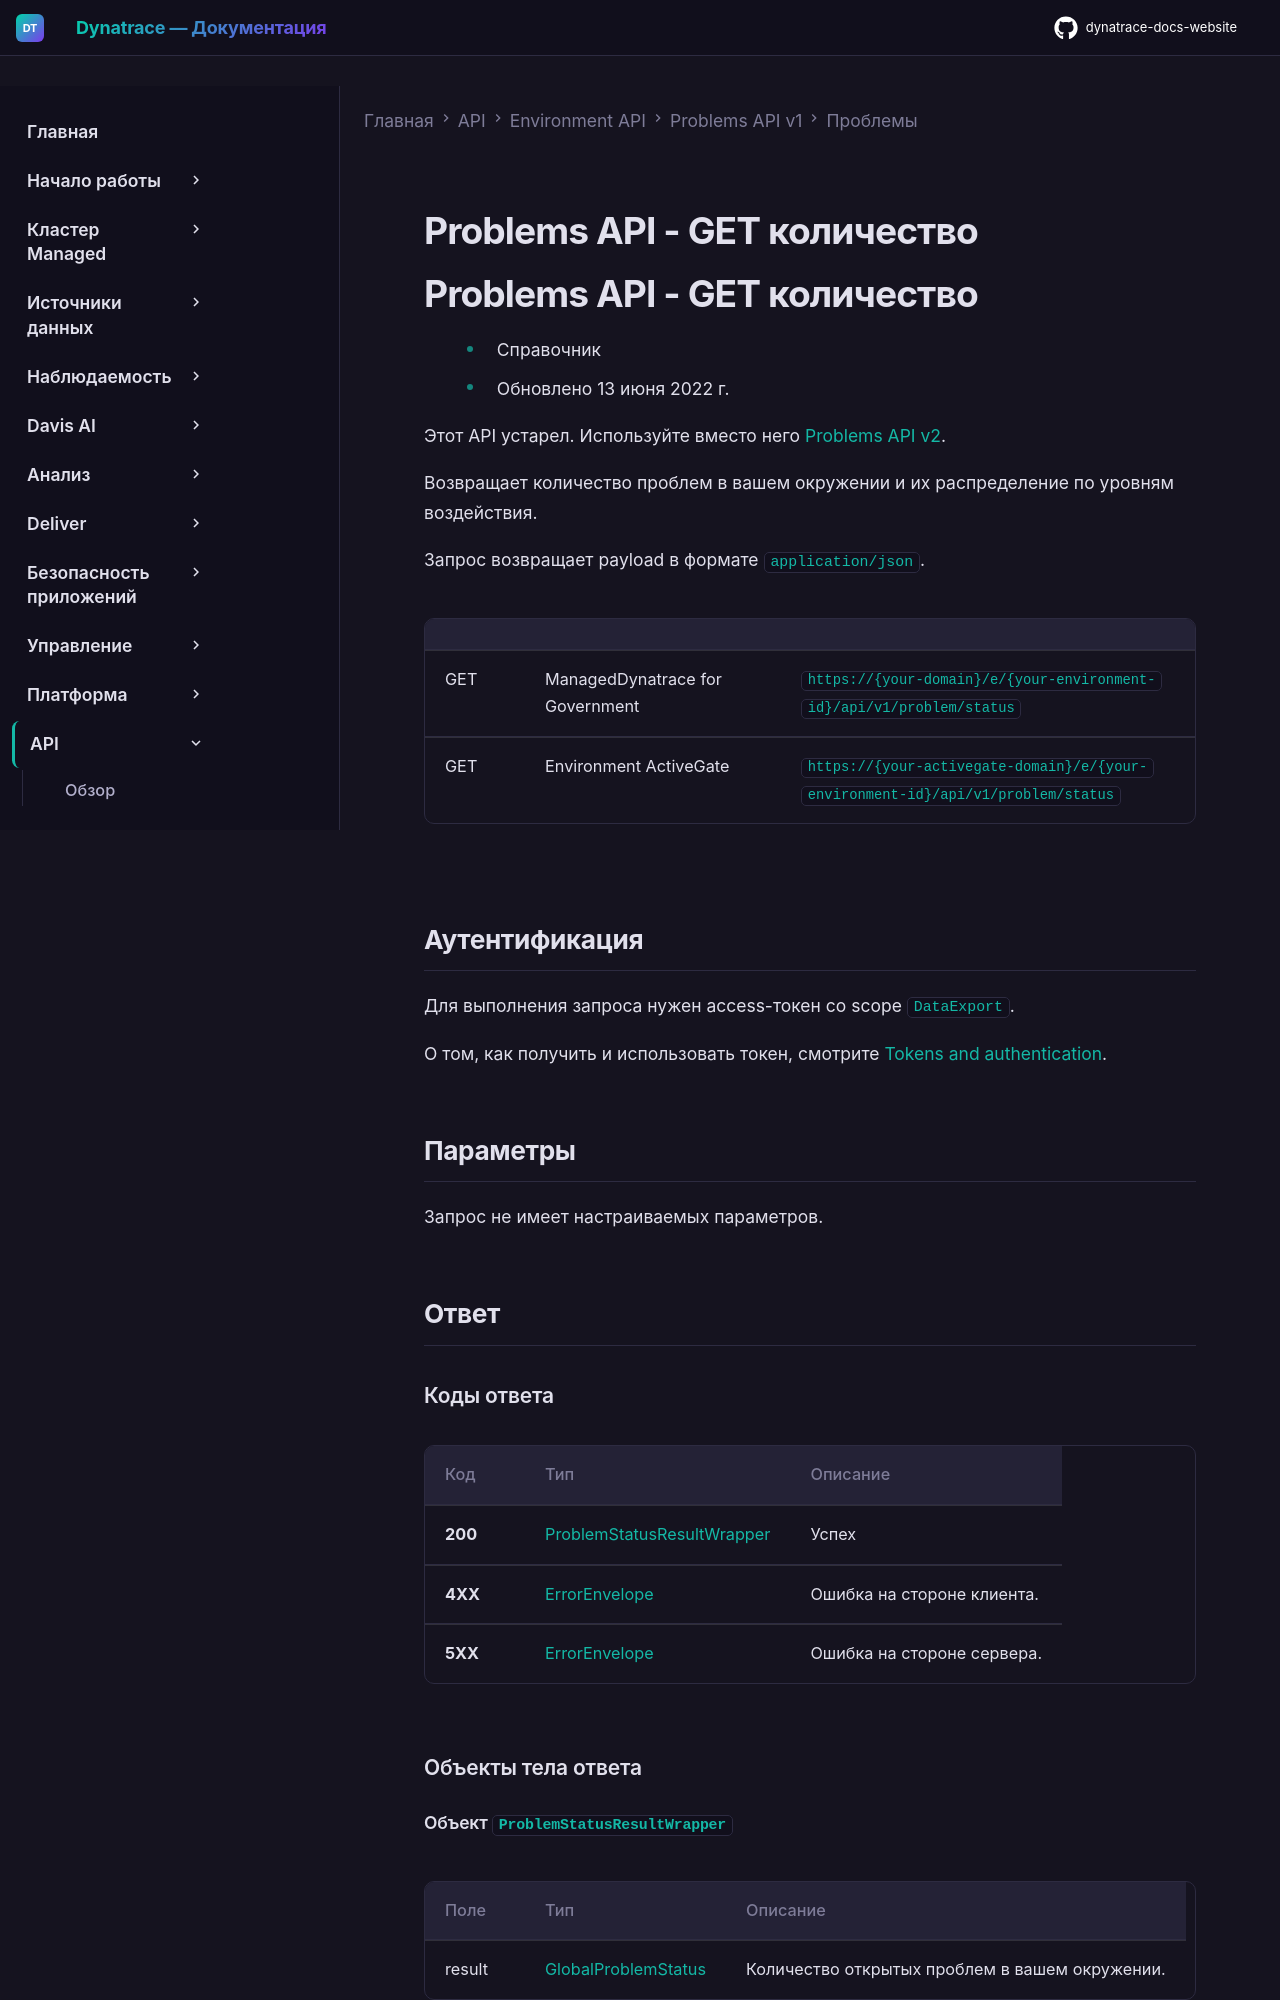

repository: Yerkebulan-Ardabayev/dynatrace-docs-website · page: managed-ru/dynatrace-api/environment-api/problems/problems/get-status/index.html · generator: mkdocs

---
title: Problems API - GET количество
source: https://docs.dynatrace.com/managed/dynatrace-api/environment-api/problems/problems/get-status
scraped: 2026-05-12T12:07:58.972508
---

# Problems API - GET количество

# Problems API - GET количество

* Справочник
* Обновлено 13 июня 2022 г.

Этот API устарел. Используйте вместо него [Problems API v2](/managed/dynatrace-api/environment-api/problems-v2 "Узнайте о возможностях Dynatrace Problems API v2.").

Возвращает количество проблем в вашем окружении и их распределение по уровням воздействия.

Запрос возвращает payload в формате `application/json`.

|  |  |  |
| --- | --- | --- |
| GET | ManagedDynatrace for Government | `https://{your-domain}/e/{your-environment-id}/api/v1/problem/status` |
| GET | Environment ActiveGate | `https://{your-activegate-domain}/e/{your-environment-id}/api/v1/problem/status` |
